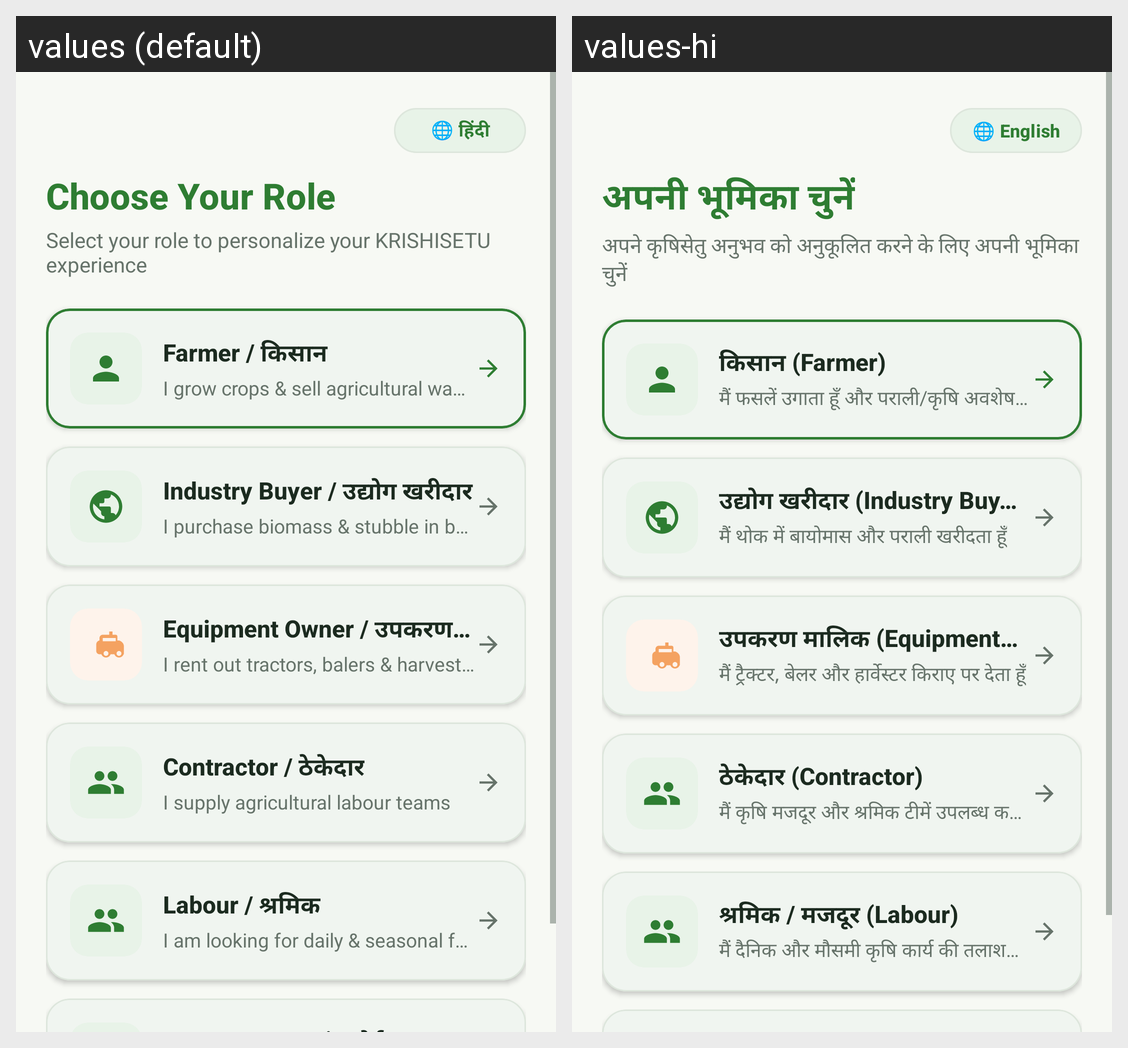

Here is an Android app screen in its default locale and in the app's own translations. Write out the translated-string differences for the strings that appear on this screen.
Android screen res/layout/activity_choose_role.xml rendered under 2 locales, left to right: values (default), values-hi. Device: Nexus 5 (rendered at 1080×1920; each locale shown at half size, 540×960, under a caption strip naming it); theme Theme.AgriLink.NoActionBar.
Strings drawn on this screen, with the default value and each locale's value (text and hints the layout hard-codes, and strings that could not be matched under every locale, appear in the picture but are not listed):

language_toggle_btn
  values: 🌐 हिंदी
  values-hi: 🌐 English

choose_your_role
  values: Choose Your Role
  values-hi: अपनी भूमिका चुनें

choose_role_subtitle
  values: Select your role to personalize your KRISHISETU experience
  values-hi: अपने कृषिसेतु अनुभव को अनुकूलित करने के लिए अपनी भूमिका चुनें

role_farmer_title
  values: Farmer / किसान
  values-hi: किसान (Farmer)

role_farmer_desc
  values: I grow crops & sell agricultural waste
  values-hi: मैं फसलें उगाता हूँ और पराली/कृषि अवशेष बेचता हूँ

role_industry_title
  values: Industry Buyer / उद्योग खरीदार
  values-hi: उद्योग खरीदार (Industry Buyer)

role_industry_desc
  values: I purchase biomass & stubble in bulk
  values-hi: मैं थोक में बायोमास और पराली खरीदता हूँ

role_equipment_title
  values: Equipment Owner / उपकरण मालिक
  values-hi: उपकरण मालिक (Equipment Owner)

role_equipment_desc
  values: I rent out tractors, balers & harvesters
  values-hi: मैं ट्रैक्टर, बेलर और हार्वेस्टर किराए पर देता हूँ

role_contractor_title
  values: Contractor / ठेकेदार
  values-hi: ठेकेदार (Contractor)

role_contractor_desc
  values: I supply agricultural labour teams
  values-hi: मैं कृषि मजदूर और श्रमिक टीमें उपलब्ध कराता हूँ

role_labour_title
  values: Labour / श्रमिक
  values-hi: श्रमिक / मजदूर (Labour)

role_labour_desc
  values: I am looking for daily & seasonal farm work
  values-hi: मैं दैनिक और मौसमी कृषि कार्य की तलाश में हूँ
